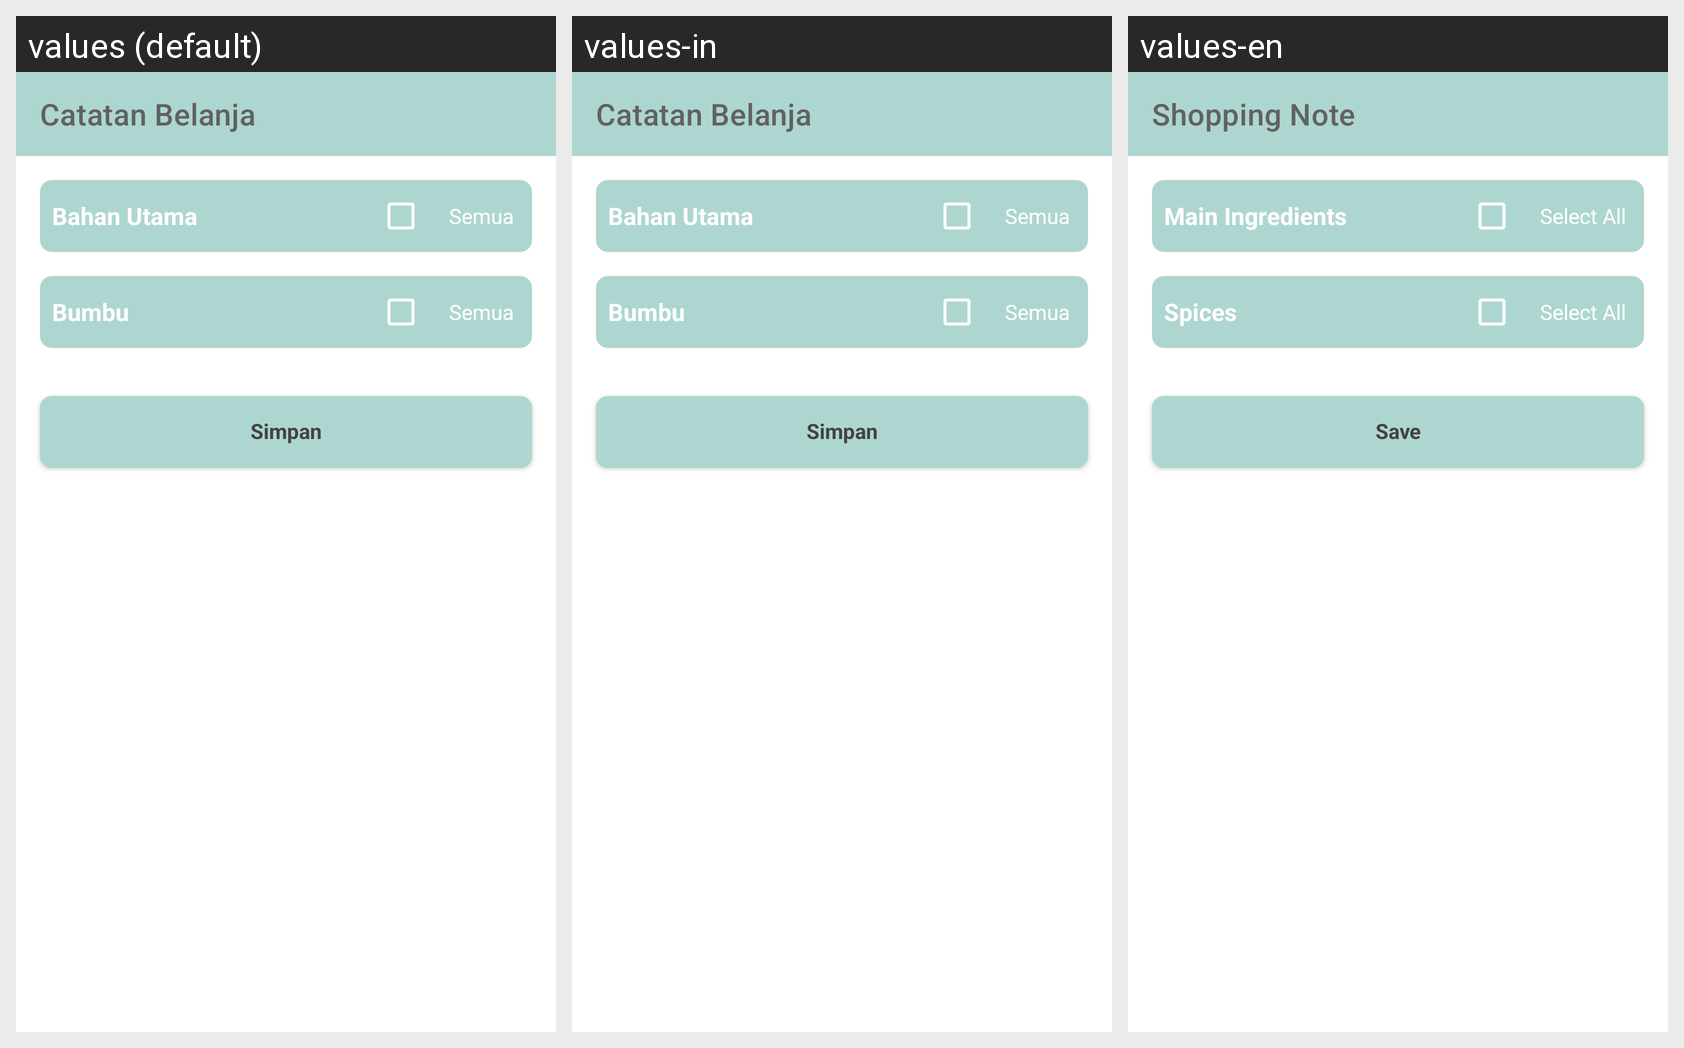

The Android screen above is rendered under several locales of the same app. Produce the string resources it draws, with the default and per-locale values.
Android screen res/layout/fragment_add_to_grocery.xml rendered under 3 locales, left to right: values (default), values-in, values-en. Device: Nexus 5 (rendered at 1080×1920; each locale shown at half size, 540×960, under a caption strip naming it); theme Theme.Snapcook.
Strings drawn on this screen, with the default value and each locale's value (text and hints the layout hard-codes, and strings that could not be matched under every locale, appear in the picture but are not listed):

title_shopping_note
  values: Catatan Belanja
  values-in: Catatan Belanja
  values-en: Shopping Note

label_main_ingredient
  values: Bahan Utama
  values-in: Bahan Utama
  values-en: Main Ingredients

action_select_all
  values: Semua
  values-in: Semua
  values-en: Select All

label_spice
  values: Bumbu
  values-in: Bumbu
  values-en: Spices

action_save
  values: Simpan
  values-in: Simpan
  values-en: Save
